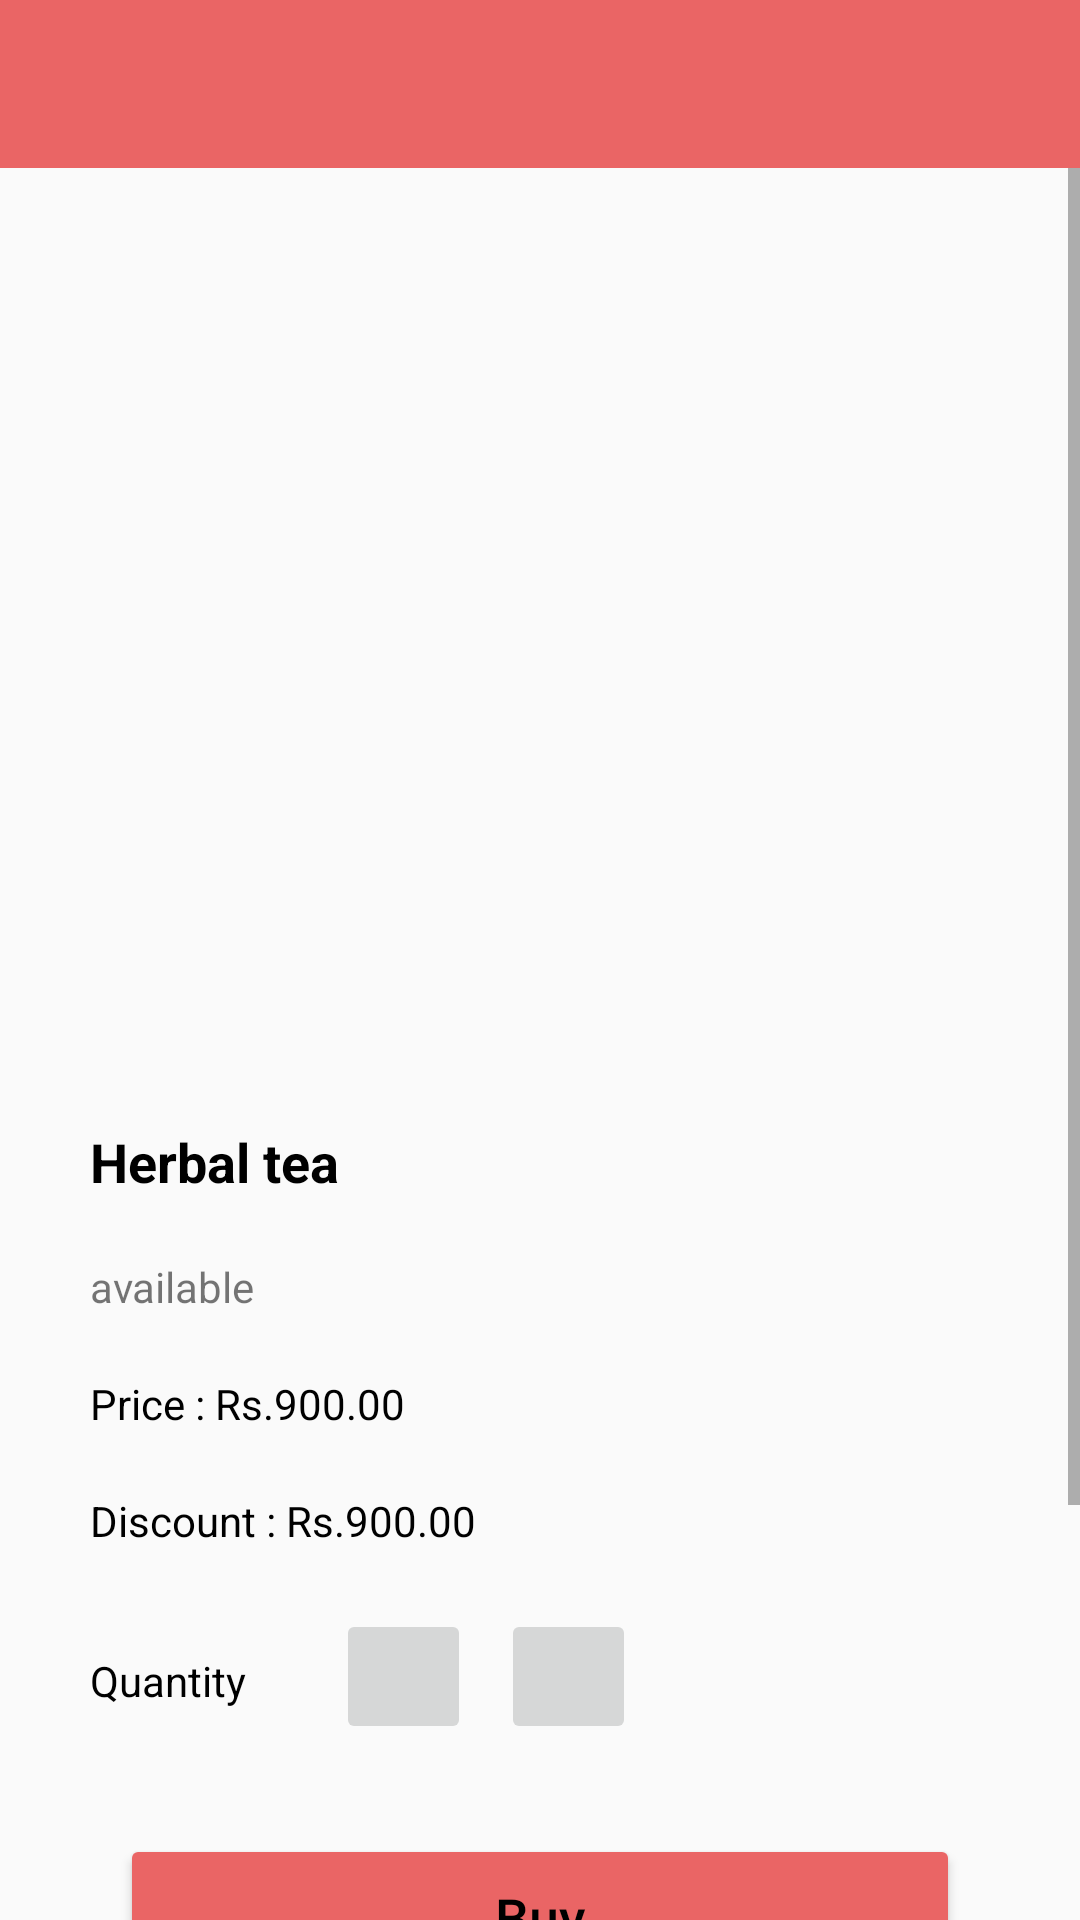

The Android layout XML behind this screen, and the referenced resources:
<!-- AndroidManifest.xml: application theme Theme.CrownLK -->
<!-- res/layout/activity_product_view.xml -->
<?xml version="1.0" encoding="utf-8"?>
    <RelativeLayout xmlns:android="http://schemas.android.com/apk/res/android"
    xmlns:app="http://schemas.android.com/apk/res-auto"
    xmlns:tools="http://schemas.android.com/tools"
    android:layout_width="match_parent"
    android:layout_height="match_parent"
    tools:context=".ProductViewActivity">

    <include
        android:id="@+id/toolbar"
        layout="@layout/bar_layout" />

<ScrollView
    android:layout_width="match_parent"
    android:layout_height="match_parent"
    android:layout_below="@+id/toolbar">

    <LinearLayout
        android:id="@+id/product_view"
        android:layout_width="match_parent"
        android:layout_height="match_parent"
        android:layout_marginTop="20dp"
        android:orientation="vertical">

        <ImageView
            android:id="@+id/image"
            android:layout_width="330dp"
            android:layout_height="285dp"
            android:layout_gravity="center_horizontal"
            android:layout_margin="2dp"
            android:layout_marginTop="10dp"
            android:padding="2dp"/>

        <TextView
            android:id="@+id/name"
            android:layout_width="match_parent"
            android:layout_height="wrap_content"
            android:layout_marginHorizontal="20dp"
            android:layout_marginLeft="8dp"
            android:padding="10dp"
            android:text="Herbal tea "
            android:textColor="@color/black"
            android:textSize="18sp"
            android:textStyle="bold" />

        <TextView
            android:id="@+id/description"
            android:layout_width="wrap_content"
            android:layout_height="wrap_content"
            android:layout_marginHorizontal="20dp"
            android:padding="10dp"
            android:text="available" />

        <TextView
            android:id="@+id/price"
            android:layout_width="wrap_content"
            android:layout_height="wrap_content"
            android:layout_marginHorizontal="20dp"
            android:padding="10dp"
            android:text="Price : Rs.900.00"
            android:textColor="@color/black" />

        <TextView
            android:id="@+id/discount"
            android:layout_width="wrap_content"
            android:layout_height="wrap_content"
            android:layout_marginHorizontal="20dp"
            android:padding="10dp"
            android:text="Discount : Rs.900.00"
            android:textColor="@color/black" />

        <LinearLayout
            android:layout_width="match_parent"
            android:layout_height="wrap_content"
            android:layout_marginHorizontal="20dp"
            android:padding="10dp"
            android:orientation="horizontal">
            <TextView
                android:layout_width="wrap_content"
                android:layout_height="wrap_content"
                android:layout_marginTop="10dp"
                android:textColor="@color/black"
                android:text="Quantity"/>

            <TextView
                android:id="@+id/quantity"
                android:layout_width="wrap_content"
                android:layout_height="wrap_content"
                android:textColor="@color/black"
                android:layout_marginTop="10dp"
                android:textSize="18sp"
                android:layout_marginLeft="10dp"/>

            <ImageButton
                android:id="@+id/plus"
                android:layout_width="45dp"
                android:layout_height="45dp"
                android:layout_marginLeft="20dp"
                android:src="@drawable/ic_add"/>
            <ImageButton
                android:id="@+id/minus"
                android:layout_width="45dp"
                android:layout_height="45dp"
                android:layout_marginLeft="10dp"
                android:src="@drawable/ic_minus"/>
        </LinearLayout>

        <Button
            android:id="@+id/buy"
            android:layout_width="match_parent"
            android:layout_height="55dp"
            android:layout_marginHorizontal="40dp"
            android:backgroundTint="@color/purple_200"
            android:text="Buy"
            android:textAllCaps="false"
            android:layout_marginTop="20dp"
            android:textColor="@color/black"
            android:textSize="18sp"
            app:cornerRadius="20dp"/>

        <Button
            android:id="@+id/cart"
            android:layout_width="match_parent"
            android:layout_height="55dp"
            android:layout_marginHorizontal="40dp"
            android:backgroundTint="@color/purple_200"
            android:text="Add to cart"
            android:layout_marginBottom="100dp"
            android:textAllCaps="false"
            android:textColor="@color/black"
            android:textSize="18sp"
            app:cornerRadius="20dp"/>


    </LinearLayout>

</ScrollView>

    </RelativeLayout>
<!-- res/layout/bar_layout.xml (included above) -->
<?xml version="1.0" encoding="utf-8"?>
<androidx.appcompat.widget.Toolbar xmlns:android="http://schemas.android.com/apk/res/android"
    xmlns:app="http://schemas.android.com/apk/res-auto"
    android:orientation="vertical"
    android:layout_width="match_parent"
    android:layout_height="wrap_content"
    android:id="@+id/toolbar"
    android:background="@color/purple_200"
    android:theme="@style/ThemeOverlay.AppCompat.Dark.ActionBar"
    app:popupTheme="@style/MenuStyle">

</androidx.appcompat.widget.Toolbar>
<!-- resources referenced by this layout -->
<resources>
  <color name="black">#FF000000</color>
  <color name="purple_200">#EA6565</color>
  <style name="MenuStyle" parent="Theme.AppCompat.Light">
          <item name="android:background">@android:color/white</item>
      </style>
  <style name="Theme.CrownLK" parent="Theme.AppCompat.Light.NoActionBar">
          
          <item name="colorPrimary">@color/purple_500</item>
          <item name="colorPrimaryVariant">@color/purple_700</item>
          <item name="colorOnPrimary">@color/white</item>
          
          <item name="colorSecondary">@color/teal_200</item>
          <item name="colorSecondaryVariant">@color/teal_700</item>
          <item name="colorOnSecondary">@color/black</item>
          
          <item name="android:statusBarColor" tools:targetApi="l">?attr/colorPrimaryVariant</item>
          
      </style>
  <color name="purple_500">#EA6565</color>
  <color name="purple_700">#EA6565</color>
  <color name="white">#FFFFFFFF</color>
  <color name="teal_200">#FF03DAC5</color>
  <color name="teal_700">#FF018786</color>
</resources>
